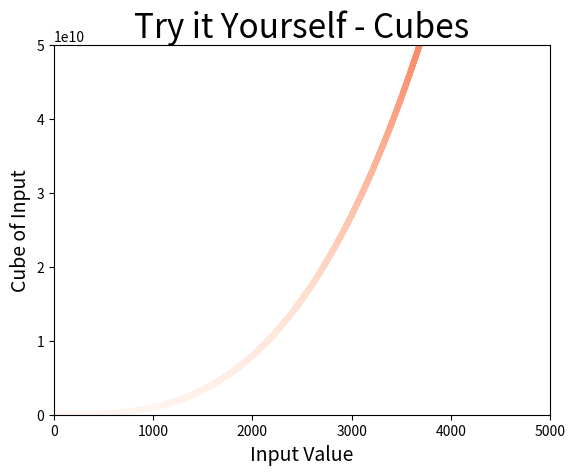

This chart was generated by the following Python code:
import matplotlib.pyplot as plt

x_values = range(1, 5001)
y_values = [x**3 for x in x_values]

plt.style.use('seaborn-v0_8-pastel')
fig, ax = plt.subplots()
ax.scatter(x_values, y_values, c=y_values, cmap=plt.cm.Reds, s=10)

# Set chart title and label axis
ax.set_title("Try it Yourself - Cubes", fontsize=24)
ax.set_xlabel("Input Value", fontsize=14)
ax.set_ylabel("Cube of Input", fontsize=14)

ax.axis([0, 5000, 0, 50000000000])

plt.show()